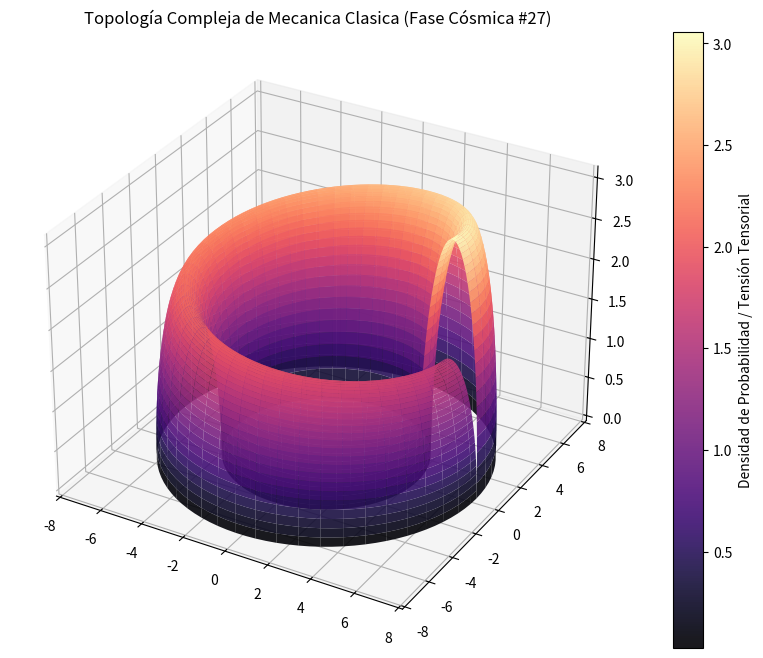

Reproduce this figure in Python.
%matplotlib inline
# Simulación Cósmica: Mecanica Clasica - Variante 27
import numpy as np
import matplotlib.pyplot as plt
from mpl_toolkits.mplot3d import Axes3D

# Parámetros Físicos Cuánticos/Relativistas
alpha = 5.772
beta = 1.371
gamma = 3.077

u = np.linspace(0, 2 * np.pi, 100)
v = np.linspace(0, np.pi, 100)
U, V = np.meshgrid(u, v)

# Topología Espacio-Temporal Avanzada (Fase Cósmica)
X = (alpha + beta * np.cos(V)) * np.cos(U)
Y = (alpha + beta * np.cos(V)) * np.sin(U)
Z = gamma * np.sin(V) * np.exp(-U/10)

fig = plt.figure(figsize=(12, 8))
ax = fig.add_subplot(111, projection='3d')
surf = ax.plot_surface(X, Y, Z, cmap='magma', edgecolor='none', alpha=0.9)

fig.colorbar(surf, ax=ax, label='Densidad de Probabilidad / Tensión Tensorial')
plt.title(r'Topología Compleja de Mecanica Clasica (Fase Cósmica #27)')
plt.show()
